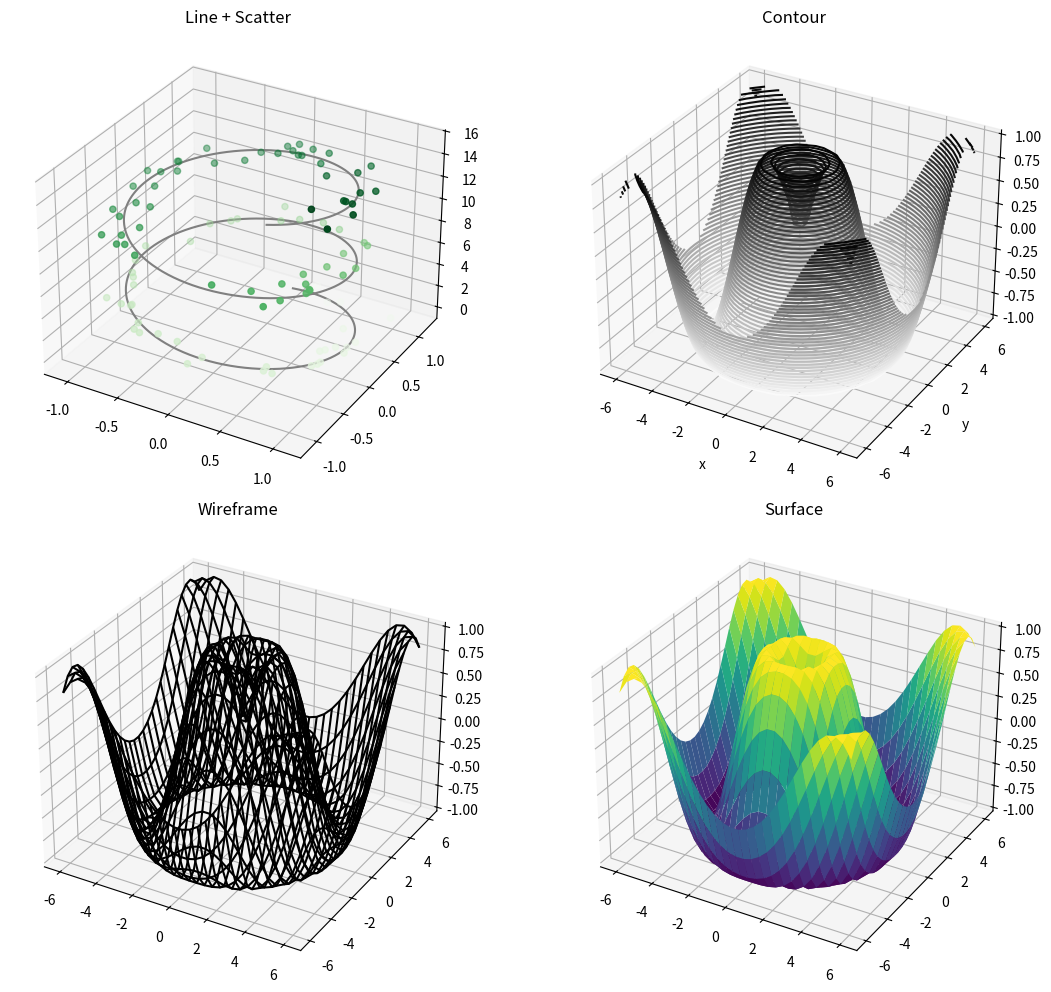

The matplotlib source for this figure:
import numpy as np
import matplotlib.pyplot as plt
from mpl_toolkits.mplot3d import Axes3D

fig = plt.figure(figsize=(12,10))  # optional, makes figure bigger

# ---------------- 3D line + scatter ----------------
ax = fig.add_subplot(221, projection='3d')

# 3D line
z = np.linspace(0, 15, 1000)
x = np.sin(z)
y = np.cos(z)
ax.plot3D(x, y, z, 'grey')

# 3D scatter
z_points = 15 * np.random.random(100)
x_points = np.sin(z_points) + 0.1 * np.random.randn(100)
y_points = np.cos(z_points) + 0.1 * np.random.randn(100)
ax.scatter3D(x_points, y_points, z_points, c=z_points, cmap='Greens')
ax.set_title('Line + Scatter')

# ---------------- 3D Contour ----------------
def f(x, y):
    return np.sin(np.sqrt(x ** 2 + y ** 2))

x = np.linspace(-6, 6, 30)
y = np.linspace(-6, 6, 30)
X, Y = np.meshgrid(x, y)
Z = f(X, Y)

ax = fig.add_subplot(222, projection='3d')
ax.contour3D(X, Y, Z, 50, cmap='binary')
ax.set_xlabel('x')
ax.set_ylabel('y')
ax.set_zlabel('z')
ax.set_title('Contour')

# ---------------- Wireframe ----------------
ax = fig.add_subplot(223, projection='3d')
ax.plot_wireframe(X, Y, Z, color='black')
ax.set_title('Wireframe')

# ---------------- Surface ----------------
ax = fig.add_subplot(224, projection='3d')
ax.plot_surface(X, Y, Z, rstride=1, cstride=1, cmap='viridis', edgecolor='none')
ax.set_title('Surface')

plt.tight_layout()  # optional: avoids overlap
plt.show()          # one final show
